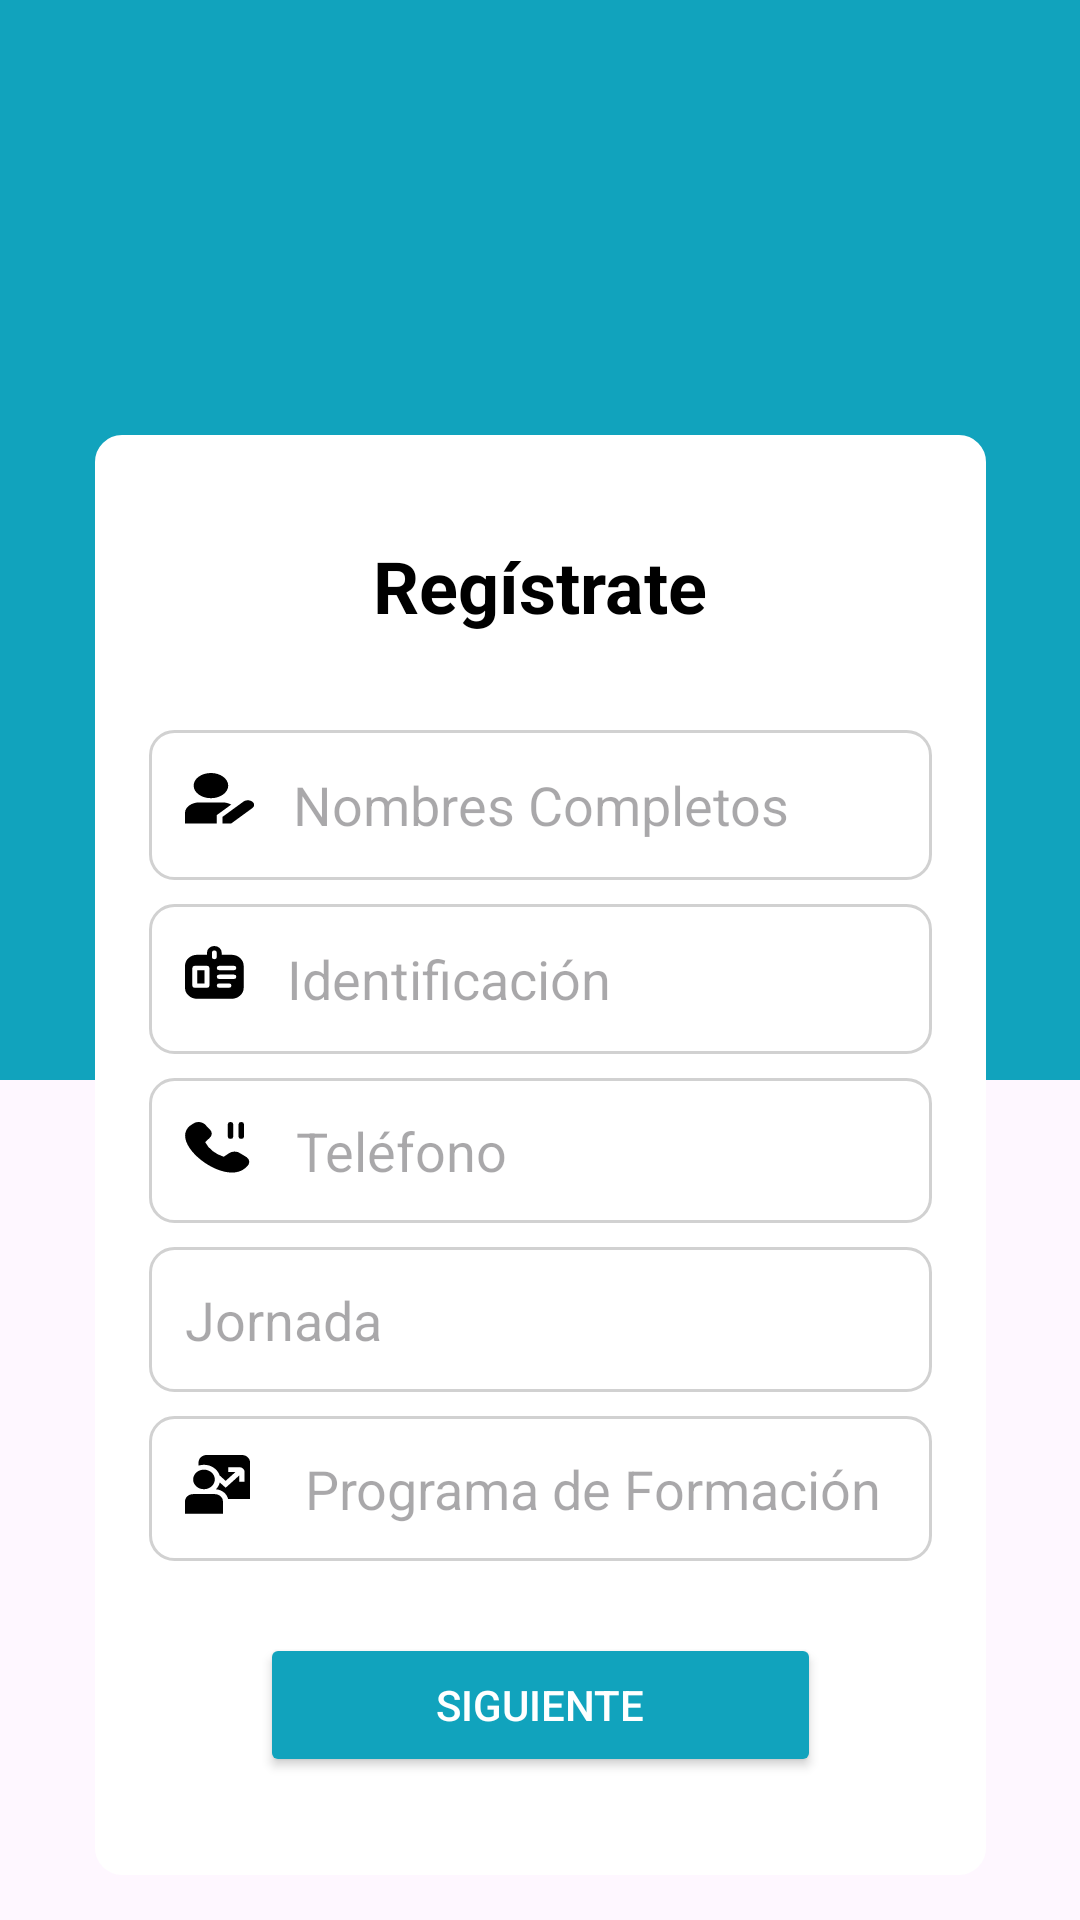

Reconstruct the res/layout file that produces this screen, plus the resources it refers to.
<!-- AndroidManifest.xml: application theme Theme.GoSportApp -->
<!-- res/layout/fragment_register_one.xml -->
<?xml version="1.0" encoding="utf-8"?>

<androidx.constraintlayout.widget.ConstraintLayout xmlns:android="http://schemas.android.com/apk/res/android"
    xmlns:app="http://schemas.android.com/apk/res-auto"
    xmlns:tools="http://schemas.android.com/tools"
    android:layout_width="match_parent"
    android:layout_height="match_parent"
    tools:context=".jugador.viewActivities.activities.activitiesAuth.RegisterActivity">

    <View
        android:id="@+id/background_view1"
        android:layout_width="0dp"
        android:layout_height="0dp"
        android:background="#11A3BD"
        app:layout_constraintBottom_toTopOf="@+id/contenedor1"
        app:layout_constraintDimensionRatio="H,1:1"
        app:layout_constraintEnd_toEndOf="parent"
        app:layout_constraintHorizontal_bias="1.0"
        app:layout_constraintStart_toStartOf="parent"
        app:layout_constraintTop_toTopOf="parent"
        app:layout_constraintVertical_bias="0.524" />

    <ImageView
        android:id="@+id/logoImageView"
        android:layout_width="100dp"
        android:layout_height="100dp"
        android:layout_marginBottom="16dp"
        android:src="@drawable/logo"
        app:layout_constraintBottom_toTopOf="@+id/contenedor1"
        app:layout_constraintEnd_toEndOf="parent"
        app:layout_constraintHorizontal_bias="0.5"
        app:layout_constraintStart_toStartOf="parent"
        app:layout_constraintTop_toTopOf="@+id/background_view1"
        app:layout_constraintVertical_bias="0.3" />


    
    <LinearLayout
        android:id="@+id/contenedor1"
        android:layout_width="297dp"
        android:layout_height="480dp"
        android:background="@drawable/border"
        android:backgroundTint="@color/white"
        android:orientation="vertical"
        android:padding="18dp"
        app:layout_constraintBottom_toBottomOf="parent"
        app:layout_constraintEnd_toEndOf="parent"
        app:layout_constraintStart_toStartOf="parent"
        app:layout_constraintTop_toTopOf="parent"
        app:layout_constraintVertical_bias="0.906"
        app:layout_constraintWidth_percent="0.85"
        tools:ignore="MissingConstraints">

        <TextView
            android:id="@+id/welcome_text"
            android:layout_width="wrap_content"
            android:layout_height="wrap_content"
            android:layout_gravity="center_horizontal"
            android:layout_marginTop="16dp"
            android:layout_marginBottom="16dp"
            android:text="@string/registro"
            android:textColor="@color/black"
            android:textSize="24sp"
            android:textStyle="bold" />

        <EditText
            android:id="@+id/nombres_completos_edit_text"
            android:layout_width="match_parent"
            android:layout_height="50dp"
            android:layout_marginTop="16dp"
            android:layout_marginBottom="8dp"
            android:background="@drawable/edit_text_background"
            android:drawableStart="@drawable/ic_ful_name"
            android:drawablePadding="12dp"
            android:hint="@string/full_name"
            android:inputType="textEmailAddress"
            android:padding="12dp"/>

        <EditText
            android:id="@+id/identificacion_edit_text"
            android:layout_width="match_parent"
            android:layout_height="50dp"
            android:layout_marginBottom="8dp"
            android:background="@drawable/edit_text_background"
            android:drawableStart="@drawable/ic_identificacion"
            android:drawablePadding="12dp"
            android:hint="@string/identificacion"
            android:minHeight="48dp"
            android:textColor="@color/black" />

        <EditText
            android:id="@+id/telefono_edit_text"
            android:background="@drawable/edit_text_background"
            android:drawableStart="@drawable/ic_num_telef"
            android:drawablePadding="12dp"
            android:layout_width="match_parent"
            android:layout_height="wrap_content"
            android:layout_marginBottom="8dp"
            android:hint="@string/phone"
            android:minHeight="48dp"
            android:textColor="@color/black" />

        <EditText
            android:id="@+id/jornada_edit_text"
            android:background="@drawable/edit_text_background"
            android:layout_width="match_parent"
            android:layout_height="wrap_content"
            android:layout_marginBottom="8dp"
            android:hint="@string/jornada"
            android:minHeight="48dp" />

        <EditText
            android:id="@+id/programa_formacion_edit_text"
            android:background="@drawable/edit_text_background"
            android:drawableStart="@drawable/ic_formacion"
            android:drawablePadding="12dp"
            android:layout_width="match_parent"
            android:layout_height="wrap_content"
            android:layout_marginBottom="8dp"
            android:hint="@string/programa"
            android:minHeight="48dp" />

        <Button
            android:id="@+id/btn_next"
            android:layout_width="187dp"
            android:layout_height="wrap_content"
            android:layout_gravity="center_horizontal"
            android:layout_marginTop="16dp"
            android:backgroundTint="#11A3BD"
            android:minHeight="48dp"
            android:text="@string/next"
            android:textColor="@android:color/white" />

    </LinearLayout>



</androidx.constraintlayout.widget.ConstraintLayout>
<!-- resources referenced by this layout -->
<resources>
  <color name="black">#FF000000</color>
  <color name="white">#FFFFFF</color>
  <!-- drawable border (drawable) -->
  <?xml version="1.0" encoding="utf-8"?>
  
  <shape xmlns:android="http://schemas.android.com/apk/res/android">
      <solid android:color="@color/light_gray"/>
      <stroke
          android:width="2dp"
          android:color="@color/gray_dark" />
      <corners android:radius="8dp"/>
  </shape>
  <!-- drawable edit_text_background (drawable) -->
  <?xml version="1.0" encoding="utf-8"?>
  
  <shape xmlns:android="http://schemas.android.com/apk/res/android">
      <solid android:color="@android:color/white"/>
      <corners android:radius="8dp"/>
  
      <padding android:left="12dp" android:top="12dp" android:right="12dp" android:bottom="12dp"/>
      <solid android:color="@android:color/white" />
      <corners android:radius="8dp" />
      <stroke android:width="1dp" android:color="#D1D1D1" />
  </shape>
  <!-- drawable ic_formacion (drawable) -->
  <?xml version="1.0" encoding="utf-8"?>
  
  <vector xmlns:android="http://schemas.android.com/apk/res/android"
      android:width="28dp"
      android:height="22dp"
      android:viewportWidth="31"
      android:viewportHeight="27">
      <path
          android:fillColor="@color/black"
          android:pathData="M7,14c-2.21,0-4-1.79-4-4s1.79-4,4-4,4,1.79,4,4-1.79,4-4,4Zm7,10H0v-5c0-1.65,1.35-3,3-3H11c1.65,0,3,1.35,3,3v5ZM21,0H8c-1.65,0-3,1.35-3,3v1.35c.63-.22,1.3-.35,2-.35,2.74,0,5.05,1.84,5.77,4.35l2.23,2.23,3.59-3.59h-2.59v-2h4c1.1,0,2,.9,2,2v4h-2v-2.59l-5,5-2.15-2.15c-.23,1.06-.74,2.01-1.44,2.78,2.23,.18,4.05,1.81,4.49,3.96h8.1V3c0-1.65-1.35-3-3-3Z"/>
  </vector>
  <!-- drawable ic_ful_name (drawable) -->
  <?xml version="1.0" encoding="utf-8"?>
  
  <vector xmlns:android="http://schemas.android.com/apk/res/android"
      android:width="24dp"
      android:height="21dp"
      android:viewportWidth="25"
      android:viewportHeight="30">
      <path
          android:fillColor="@color/black"
          android:pathData="M9,12c3.309,0,6-2.691,6-6S12.309,0,9,0,3,2.691,3,6s2.691,6,6,6Zm7.086,12h-3.086s0-3.086,0-3.086l7.275-7.275c.852-.852,2.234-.852,3.086,0h0c.852,.852,.852,2.234,0,3.086l-7.275,7.275Zm-5.086,0H0v-5c0-2.757,2.243-5,5-5H13c1.145,0,2.189,.403,3.033,1.053l-5.033,5.033v3.914Z"/></vector>
  <!-- drawable ic_num_telef (drawable) -->
  <?xml version="1.0" encoding="utf-8"?>
  
  <vector xmlns:android="http://schemas.android.com/apk/res/android"
      android:width="25dp"
      android:height="19dp"
      android:viewportWidth="28"
      android:viewportHeight="27">
      <path android:fillColor="@color/black"
          android:pathData="M20,7V1a1,1,0,0,1,2,0V7A1,1,0,0,1,20,7ZM17,8a1,1,0,0,0,1-1V1a1,1,0,0,0-2,0V7A1,1,0,0,0,17,8Zm6.094,8.738c-.03-.031-2.437-1.883-2.437-1.883a3.1,3.1,0,0,0-4.283.007l-1.9,1.606A12.781,12.781,0,0,1,7.537,9.523l1.6-1.9a3.1,3.1,0,0,0,.005-4.28S7.292.94,7.26.909A3.08,3.08,0,0,0,2.933.862l-1.149,1c-7.721,8.209,12.2,28.139,20.4,20.3l.912-1.05A3.1,3.1,0,0,0,23.094,16.739Z"/>
  </vector>
  <string name="full_name">Nombres Completos</string>
  <string name="identificacion">Identificación</string>
  <string name="jornada">Jornada</string>
  <string name="next">Siguiente</string>
  <string name="phone">Teléfono</string>
  <string name="programa">Programa de Formación</string>
  <string name="registro">Regístrate</string>
  <style name="Theme.GoSportApp" parent="Base.Theme.GoSportApp" />
  <color name="light_gray">#F1F1F1</color>
  <color name="gray_dark">#757575</color>
  <style name="Base.Theme.GoSportApp" parent="Theme.Material3.DayNight.NoActionBar">
          
          
      </style>
</resources>
